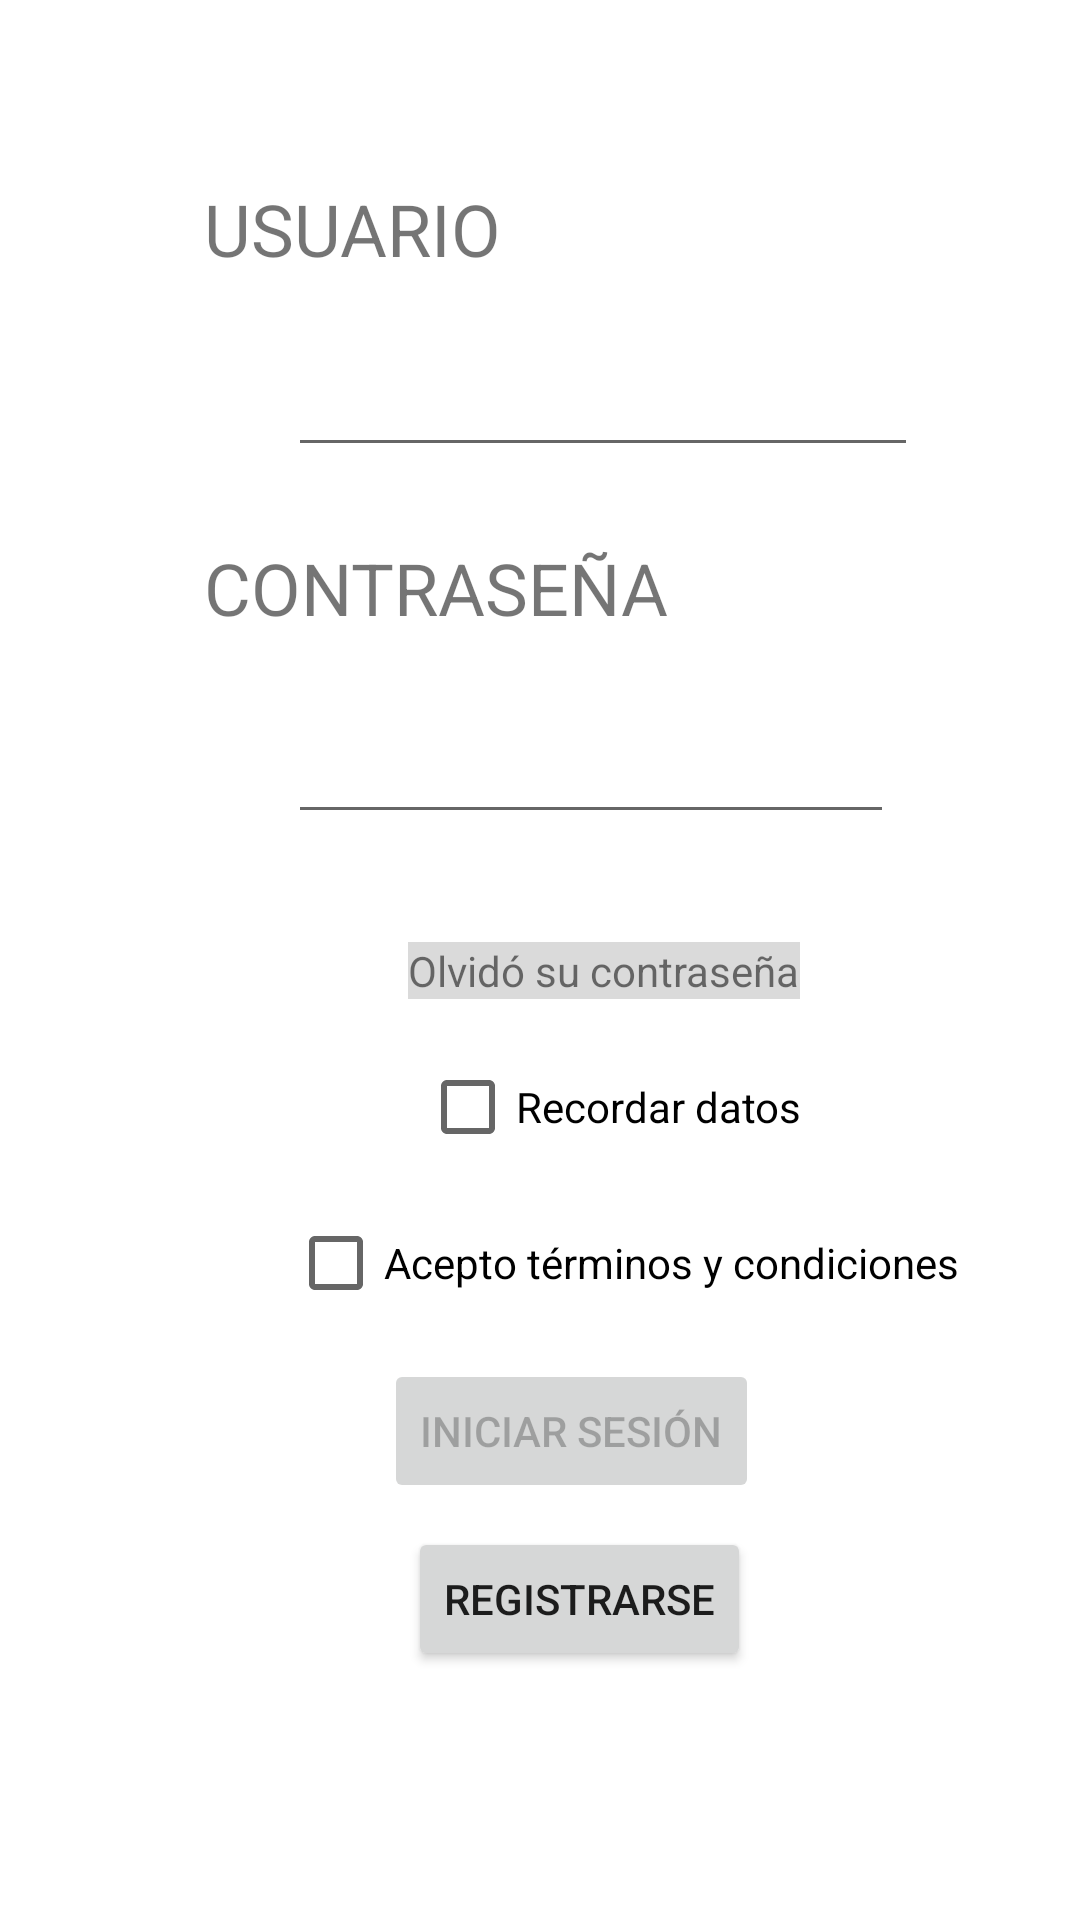

This screen was rendered from an Android layout file. Write that file and the resources it references.
<!-- AndroidManifest.xml: application theme Theme.Taller1 -->
<!-- res/layout/activity_main.xml -->
<?xml version="1.0" encoding="utf-8"?>
<androidx.constraintlayout.widget.ConstraintLayout xmlns:android="http://schemas.android.com/apk/res/android"
    xmlns:app="http://schemas.android.com/apk/res-auto"
    xmlns:tools="http://schemas.android.com/tools"
    android:layout_width="match_parent"
    android:layout_height="match_parent"
    tools:context=".MainActivity">

    <TextView
        android:id="@+id/tv1"
        android:layout_width="wrap_content"
        android:layout_height="wrap_content"
        android:layout_marginStart="68dp"
        android:layout_marginTop="60dp"
        android:text="@string/tvuser"
        android:textSize="24sp"
        app:layout_constraintStart_toStartOf="parent"
        app:layout_constraintTop_toTopOf="parent" />

    <EditText
        android:id="@+id/edtuser"
        android:layout_width="wrap_content"
        android:layout_height="wrap_content"
        android:layout_marginStart="96dp"
        android:layout_marginTop="22dp"
        android:autofillHints=""
        android:ems="10"
        android:inputType="textEmailAddress"
        app:layout_constraintStart_toStartOf="parent"
        app:layout_constraintTop_toBottomOf="@+id/tv1" />

    <TextView
        android:id="@+id/tvpass"
        android:layout_width="wrap_content"
        android:layout_height="wrap_content"
        android:layout_marginStart="68dp"
        android:layout_marginTop="24dp"
        android:text="@string/tvpass"
        android:textSize="24sp"
        app:layout_constraintStart_toStartOf="parent"
        app:layout_constraintTop_toBottomOf="@+id/edtuser" />

    <EditText
        android:id="@+id/edtpass"
        android:layout_width="202dp"
        android:layout_height="41dp"
        android:layout_marginStart="96dp"
        android:layout_marginTop="25dp"
        android:ems="10"
        android:inputType="textPassword"
        app:layout_constraintStart_toStartOf="parent"
        app:layout_constraintTop_toBottomOf="@+id/tvpass" />

    <TextView
        android:id="@+id/tvforgot"
        android:layout_width="wrap_content"
        android:layout_height="wrap_content"
        android:layout_marginStart="136dp"
        android:layout_marginTop="36dp"
        android:background="#dadada"
        android:clickable="true"
        android:text="@string/tvforgot"
        app:layout_constraintStart_toStartOf="parent"
        app:layout_constraintTop_toBottomOf="@+id/edtpass" />

    <CheckBox
        android:id="@+id/cbremb"
        android:layout_width="wrap_content"
        android:layout_height="wrap_content"
        android:layout_marginStart="140dp"
        android:layout_marginTop="12dp"
        android:text="@string/cbremb"
        app:layout_constraintStart_toStartOf="parent"
        app:layout_constraintTop_toBottomOf="@+id/tvforgot" />

    <CheckBox
        android:id="@+id/cbtac"
        android:layout_width="wrap_content"
        android:layout_height="wrap_content"
        android:layout_marginStart="96dp"
        android:layout_marginTop="4dp"
        android:text="@string/cbtac"
        app:layout_constraintStart_toStartOf="parent"
        app:layout_constraintTop_toBottomOf="@+id/cbremb" />

    <Button
        android:id="@+id/btnlogin"
        android:layout_width="wrap_content"
        android:layout_height="wrap_content"
        android:layout_marginStart="128dp"
        android:layout_marginTop="8dp"
        android:enabled="false"
        android:text="@string/btnlogin"
        app:layout_constraintStart_toStartOf="parent"
        app:layout_constraintTop_toBottomOf="@+id/cbtac" />

    <Button
        android:id="@+id/btnsignup"
        android:layout_width="wrap_content"
        android:layout_height="wrap_content"
        android:layout_marginStart="136dp"
        android:layout_marginTop="8dp"
        android:text="@string/btnsignup"
        app:layout_constraintStart_toStartOf="parent"
        app:layout_constraintTop_toBottomOf="@+id/btnlogin" />

    <TextView
        android:id="@+id/tvida"
        android:layout_width="wrap_content"
        android:layout_height="wrap_content"
        android:layout_marginStart="144dp"
        android:layout_marginTop="8dp"
        android:text="@string/tvida"
        android:textColor="#FF0000"
        android:visibility="invisible"
        app:layout_constraintStart_toStartOf="parent"
        app:layout_constraintTop_toBottomOf="@+id/edtpass"
        tools:visibility="invisible" />

    <ImageButton
        android:id="@+id/btnSeePass"
        android:layout_width="27dp"
        android:layout_height="30dp"
        android:layout_marginStart="5dp"
        android:layout_marginTop="245dp"
        android:background="#FFFFFF"
        app:layout_constraintStart_toEndOf="@+id/edtpass"
        app:layout_constraintTop_toTopOf="parent"
        app:srcCompat="@drawable/remove_red_eye_24px"
        tools:srcCompat="@drawable/remove_red_eye_24px" />
</androidx.constraintlayout.widget.ConstraintLayout>
<!-- resources referenced by this layout -->
<resources>
  <string name="btnlogin">Iniciar sesión</string>
  <string name="btnsignup">Registrarse</string>
  <string name="cbremb">Recordar datos</string>
  <string name="cbtac">Acepto términos y condiciones</string>
  <string name="tvforgot">Olvidó su contraseña</string>
  <string name="tvida">DATOS INVÁLIDOS</string>
  <string name="tvpass">CONTRASEÑA</string>
  <string name="tvuser">USUARIO</string>
  <style name="Theme.Taller1" parent="Theme.MaterialComponents.DayNight.DarkActionBar">
          
          <item name="colorPrimary">@color/green_normal</item>
          <item name="colorPrimaryVariant">@color/green_dark</item>
          <item name="colorOnPrimary">@color/white</item>
          
          <item name="colorSecondary">@color/teal_200</item>
          <item name="colorSecondaryVariant">@color/teal_700</item>
          <item name="colorOnSecondary">@color/black</item>
          
          <item name="android:statusBarColor" tools:targetApi="l">?attr/colorPrimaryVariant</item>
          
      </style>
  <color name="green_normal">#044a42</color>
  <color name="green_dark">#062925</color>
  <color name="white">#FFFFFFFF</color>
  <color name="teal_200">#FF03DAC5</color>
  <color name="teal_700">#FF018786</color>
  <color name="black">#FF000000</color>
</resources>
